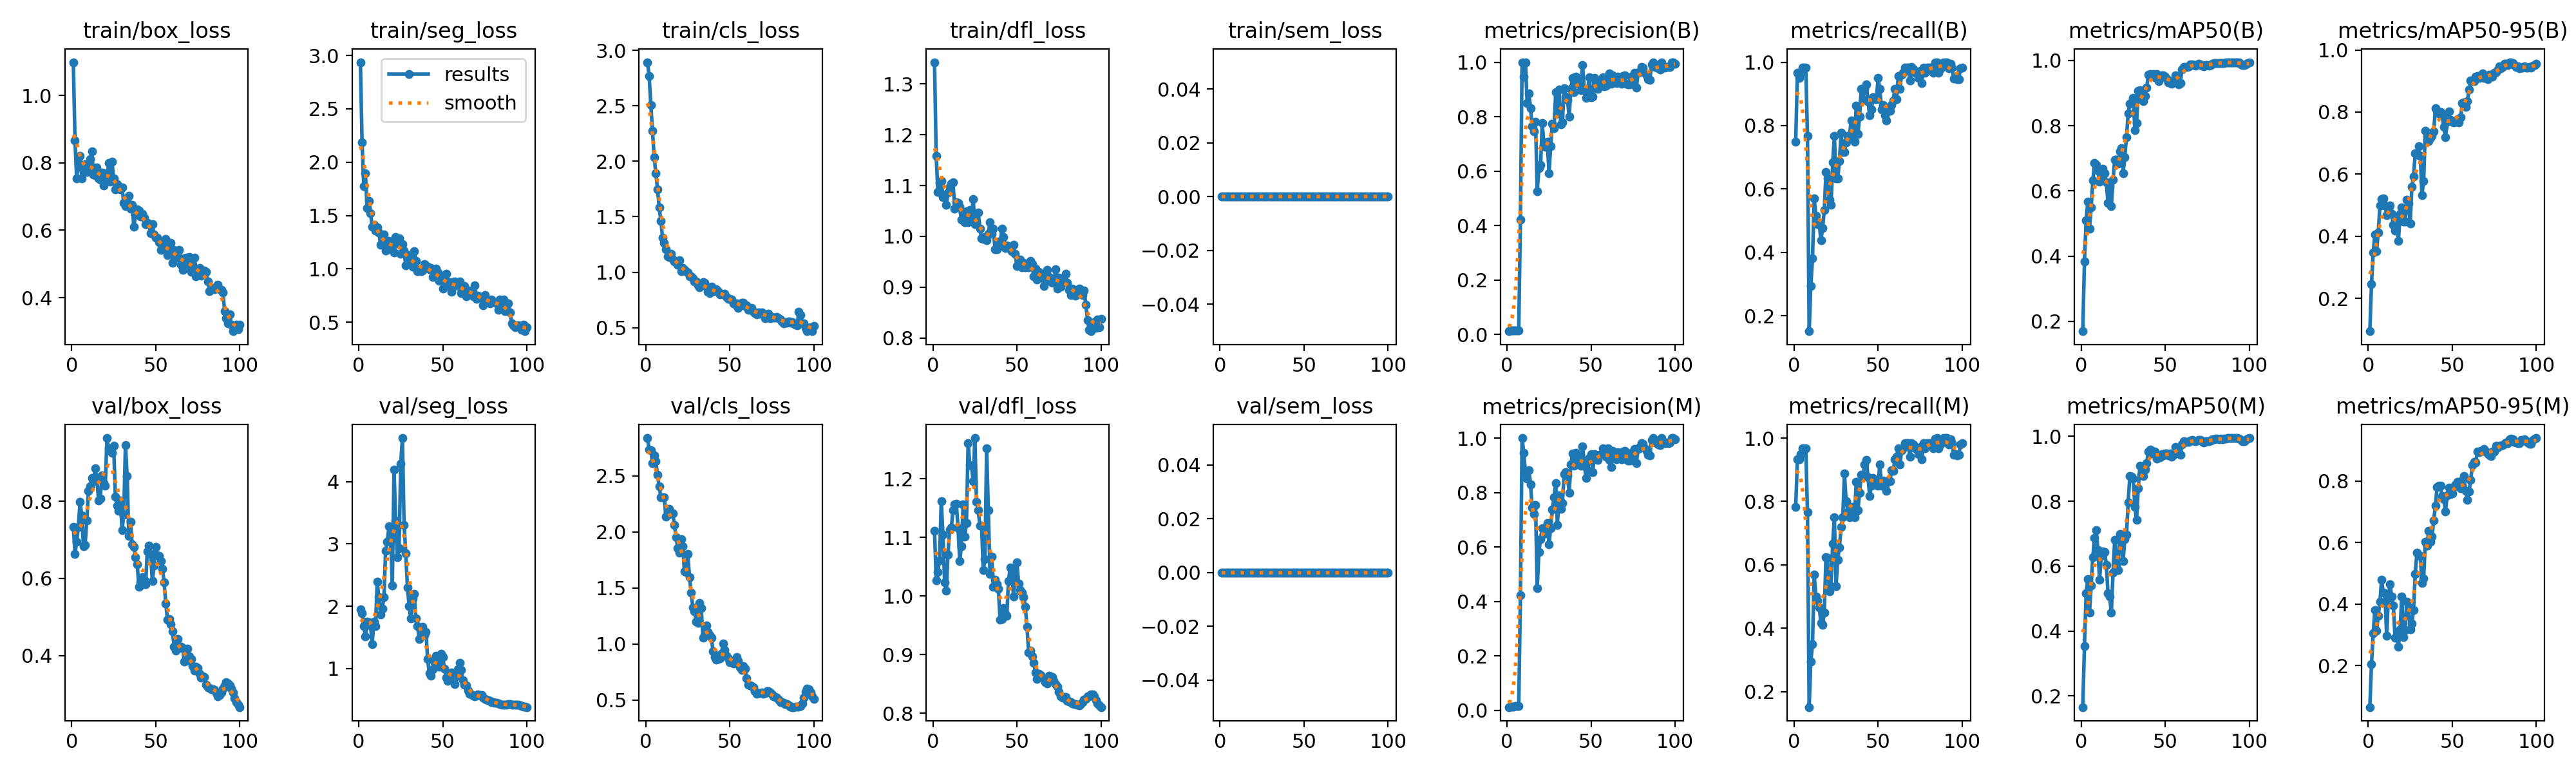

The table this chart was drawn from, first rows:
epoch, time, train/box_loss, train/seg_loss, train/cls_loss, train/dfl_loss, train/sem_loss, metrics/precision(B), metrics/recall(B), metrics/mAP50(B), metrics/mAP50-95(B), metrics/precision(M), metrics/recall(M), metrics/mAP50(M), metrics/mAP50-95(M), val/box_loss, val/seg_loss, val/cls_loss, val/dfl_loss, val/sem_loss, lr/pg0, lr/pg1, lr/pg2
1, 29.21, 1.098, 2.937, 2.895, 1.343, 0, 0.01154, 0.75, 0.1697, 0.09407, 0.01205, 0.7833, 0.1659, 0.0653, 0.7341, 1.951, 2.837, 1.111, 0, 6e-05, 6e-05, 6e-05
2, 52.84, 0.8656, 2.187, 2.77, 1.159, 0, 0.01487, 0.9667, 0.3835, 0.2467, 0.01436, 0.9333, 0.354, 0.2049, 0.6631, 1.887, 2.734, 1.027, 0, 0.0001386, 0.0001386, 0.0001386
3, 77.11, 0.753, 1.774, 2.511, 1.087, 0, 0.01462, 0.95, 0.5104, 0.3482, 0.01436, 0.9333, 0.5161, 0.3053, 0.6954, 1.679, 2.726, 1.041, 0, 0.0002156, 0.0002156, 0.0002156
4, 101.4, 0.8002, 1.898, 2.275, 1.105, 0, 0.01487, 0.9667, 0.5673, 0.4056, 0.01462, 0.95, 0.561, 0.3804, 0.7335, 1.519, 2.614, 1.06, 0, 0.0002911, 0.0002911, 0.0002911
5, 126, 0.82, 1.567, 2.036, 1.109, 0, 0.01513, 0.9833, 0.4845, 0.351, 0.01487, 0.9667, 0.4575, 0.3131, 0.7991, 1.749, 2.684, 1.162, 0, 0.000365, 0.000365, 0.000365
6, 150.3, 0.7546, 1.638, 1.893, 1.078, 0, 0.01513, 0.9833, 0.5495, 0.4128, 0.01487, 0.9667, 0.5409, 0.3611, 0.763, 1.743, 2.63, 1.105, 0, 0.0004372, 0.0004372, 0.0004372
7, 175.8, 0.7869, 1.524, 1.746, 1.082, 0, 0.01513, 0.9833, 0.6322, 0.4986, 0.01487, 0.9667, 0.6287, 0.408, 0.6825, 1.694, 2.508, 1.024, 0, 0.0005079, 0.0005079, 0.0005079
8, 235, 0.7953, 1.397, 1.584, 1.062, 0, 0.4218, 0.7667, 0.6849, 0.519, 0.4218, 0.7667, 0.6876, 0.4791, 0.6862, 1.389, 2.404, 1.009, 0, 0.000577, 0.000577, 0.000577
9, 279.8, 0.7729, 1.412, 1.461, 1.086, 0, 1, 0.1515, 0.6795, 0.5217, 1, 0.1515, 0.7117, 0.4372, 0.7507, 1.749, 2.307, 1.071, 0, 0.0006446, 0.0006446, 0.0006446
10, 305.3, 0.7829, 1.359, 1.311, 1.098, 0, 0.9465, 0.2947, 0.662, 0.5001, 0.9465, 0.2947, 0.6497, 0.4347, 0.8277, 1.678, 2.311, 1.113, 0, 0.0007105, 0.0007105, 0.0007105
11, 341.8, 0.8108, 1.386, 1.266, 1.104, 0, 1, 0.3808, 0.6276, 0.4676, 0.8714, 0.35, 0.5586, 0.2973, 0.8391, 2.395, 2.311, 1.117, 0, 0.0007749, 0.0007749, 0.0007749
12, 366, 0.8335, 1.341, 1.209, 1.106, 0, 0.8506, 0.5696, 0.6425, 0.4887, 0.8506, 0.5696, 0.6319, 0.4203, 0.8596, 2.146, 2.134, 1.147, 0, 0.0008376, 0.0008376, 0.0008376
13, 389.5, 0.7657, 1.223, 1.142, 1.054, 0, 0.8855, 0.5156, 0.6687, 0.4981, 0.8822, 0.4994, 0.6451, 0.4643, 0.8523, 1.861, 2.184, 1.156, 0, 0.0008988, 0.0008988, 0.0008988
14, 412.9, 0.7638, 1.254, 1.139, 1.068, 0, 0.83, 0.4884, 0.6549, 0.4711, 0.83, 0.4884, 0.6437, 0.4242, 0.8847, 1.96, 2.206, 1.157, 0, 0.0009584, 0.0009584, 0.0009584
15, 436.5, 0.7856, 1.325, 1.167, 1.065, 0, 0.7653, 0.4892, 0.6257, 0.4361, 0.7455, 0.4667, 0.6046, 0.3962, 0.8585, 2.147, 2.161, 1.115, 0, 0.001016, 0.001016, 0.001016
16, 459.5, 0.7545, 1.169, 1.114, 1.058, 0, 0.7449, 0.438, 0.5636, 0.4178, 0.72, 0.4167, 0.5171, 0.29, 0.8023, 2.886, 2.167, 1.06, 0, 0.001073, 0.001073, 0.001073
17, 482.9, 0.7504, 1.264, 1.095, 1.032, 0, 0.7811, 0.476, 0.6128, 0.4512, 0.7546, 0.41, 0.5057, 0.2975, 0.8073, 3.034, 2.064, 1.085, 0, 0.001128, 0.001128, 0.001128
18, 506.2, 0.7702, 1.26, 1.093, 1.046, 0, 0.5251, 0.5333, 0.5534, 0.3846, 0.4488, 0.45, 0.4566, 0.2616, 0.8667, 3.282, 1.955, 1.156, 0, 0.001181, 0.001181, 0.001181
19, 529.4, 0.7322, 1.204, 1.067, 1.028, 0, 0.6105, 0.653, 0.6341, 0.4729, 0.5813, 0.6249, 0.5808, 0.3173, 0.8474, 3.07, 1.856, 1.101, 0, 0.001233, 0.001233, 0.001233
20, 552.3, 0.7684, 1.178, 1.11, 1.049, 0, 0.6233, 0.6343, 0.6963, 0.4921, 0.629, 0.6218, 0.6818, 0.425, 0.8405, 2.335, 1.813, 1.124, 0, 0.001283, 0.001283, 0.001283
21, 576.2, 0.7476, 1.154, 1.01, 1.028, 0, 0.7754, 0.5667, 0.6949, 0.4469, 0.6683, 0.5167, 0.6034, 0.2937, 0.9638, 4.192, 1.933, 1.261, 0, 0.001331, 0.001331, 0.001331
22, 600.1, 0.8003, 1.296, 1.038, 1.052, 0, 0.6937, 0.55, 0.6833, 0.4476, 0.6481, 0.5333, 0.5889, 0.3151, 0.9365, 3.382, 1.875, 1.224, 0, 0.001378, 0.001378, 0.001378
23, 623.7, 0.7437, 1.24, 1.02, 1.035, 0, 0.6896, 0.6833, 0.7203, 0.518, 0.6708, 0.6667, 0.6995, 0.408, 0.9359, 2.792, 1.646, 1.222, 0, 0.001424, 0.001424, 0.001424
24, 647.6, 0.803, 1.285, 1.01, 1.074, 0, 0.7082, 0.7667, 0.7314, 0.5049, 0.6881, 0.75, 0.6758, 0.3904, 0.9253, 2.931, 1.643, 1.196, 0, 0.001467, 0.001467, 0.001467
25, 670.6, 0.7541, 1.144, 0.9957, 1.024, 0, 0.5916, 0.6333, 0.6549, 0.4408, 0.6105, 0.5333, 0.6156, 0.3186, 0.9432, 4.293, 1.803, 1.269, 0, 0.00151, 0.00151, 0.00151
26, 693.6, 0.721, 1.23, 0.9625, 1.028, 0, 0.6917, 0.6333, 0.7039, 0.5598, 0.6699, 0.6167, 0.6833, 0.3369, 0.8122, 4.702, 1.597, 1.16, 0, 0.001505, 0.001505, 0.001505
27, 717.3, 0.7359, 1.173, 0.9617, 1.046, 0, 0.7746, 0.6874, 0.7651, 0.5934, 0.7372, 0.6547, 0.6962, 0.3815, 0.7886, 3.308, 1.459, 1.146, 0, 0.001485, 0.001485, 0.001485
28, 740.9, 0.725, 1.03, 0.9459, 1.015, 0, 0.7566, 0.7773, 0.8383, 0.6669, 0.7825, 0.7195, 0.7957, 0.4982, 0.7753, 2.847, 1.325, 1.12, 0, 0.001465, 0.001465, 0.001465
29, 764.3, 0.7207, 1.125, 0.9155, 0.9966, 0, 0.8906, 0.7167, 0.8677, 0.6623, 0.8337, 0.75, 0.8779, 0.5669, 0.8016, 2.297, 1.293, 1.119, 0, 0.001446, 0.001446, 0.001446
30, 787.9, 0.7278, 1.127, 0.9178, 0.9943, 0, 0.8121, 0.7167, 0.8717, 0.6907, 0.6805, 0.8875, 0.8749, 0.5585, 0.7247, 2.001, 1.202, 1.044, 0, 0.001426, 0.001426, 0.001426
31, 811.3, 0.681, 1.048, 0.8807, 0.9984, 0, 0.8996, 0.7471, 0.8852, 0.6596, 0.7906, 0.8, 0.8691, 0.5574, 0.7657, 1.802, 1.191, 1.063, 0, 0.001406, 0.001406, 0.001406
32, 834.5, 0.6719, 1.022, 0.8644, 0.9926, 0, 0.7715, 0.7667, 0.7865, 0.533, 0.7389, 0.7667, 0.7824, 0.4684, 0.9457, 2.129, 1.369, 1.252, 0, 0.001386, 0.001386, 0.001386
33, 857.9, 0.6913, 1.164, 0.901, 1.005, 0, 0.7788, 0.7667, 0.8077, 0.5772, 0.7611, 0.75, 0.743, 0.483, 0.8656, 2.202, 1.324, 1.147, 0, 0.001366, 0.001366, 0.001366
34, 881.2, 0.7024, 1.076, 0.9078, 1.028, 0, 0.9044, 0.8167, 0.9061, 0.7395, 0.8675, 0.7833, 0.8407, 0.6017, 0.7106, 1.8, 1.059, 1.037, 0, 0.001347, 0.001347, 0.001347
35, 904.4, 0.6633, 0.9757, 0.9057, 1.004, 0, 0.8741, 0.7833, 0.9089, 0.7097, 0.8741, 0.7833, 0.9089, 0.5906, 0.7473, 1.676, 1.082, 1.067, 0, 0.001327, 0.001327, 0.001327
36, 928.3, 0.675, 0.9924, 0.8669, 1.015, 0, 0.8618, 0.75, 0.8809, 0.7061, 0.8618, 0.75, 0.8809, 0.6381, 0.6875, 1.471, 1.168, 1.016, 0, 0.001307, 0.001307, 0.001307
37, 951.7, 0.6097, 0.9801, 0.8243, 0.9742, 0, 0.7991, 0.8619, 0.8752, 0.717, 0.7991, 0.8619, 0.8787, 0.6031, 0.6814, 1.652, 1.107, 1.028, 0, 0.001287, 0.001287, 0.001287
38, 975, 0.6474, 0.9867, 0.8127, 0.9741, 0, 0.9026, 0.7728, 0.8907, 0.723, 0.9026, 0.7728, 0.8983, 0.6185, 0.6546, 1.666, 1.077, 1.02, 0, 0.001267, 0.001267, 0.001267
39, 998.3, 0.6623, 1.043, 0.8704, 0.9898, 0, 0.9431, 0.8281, 0.9174, 0.737, 0.9431, 0.8281, 0.9174, 0.6726, 0.6368, 1.532, 1.059, 1.012, 0, 0.001248, 0.001248, 0.001248
40, 1022, 0.658, 1.035, 0.8299, 0.9815, 0, 0.8893, 0.9167, 0.9555, 0.8121, 0.8977, 0.8833, 0.9537, 0.7192, 0.5783, 1.586, 0.9381, 0.9597, 0, 0.001228, 0.001228, 0.001228
41, 1045, 0.6412, 1.02, 0.8302, 1.015, 0, 0.9463, 0.8813, 0.9586, 0.8041, 0.9463, 0.8813, 0.9586, 0.7809, 0.5903, 1.151, 0.8842, 0.9612, 0, 0.001208, 0.001208, 0.001208
42, 1068, 0.649, 0.9948, 0.8434, 0.999, 0, 0.93, 0.9167, 0.9517, 0.7953, 0.93, 0.9167, 0.9475, 0.7846, 0.6035, 0.9198, 0.8636, 0.9795, 0, 0.001188, 0.001188, 0.001188
43, 1091, 0.6374, 1.008, 0.8262, 0.9777, 0, 0.9178, 0.9301, 0.9576, 0.8008, 0.9178, 0.9301, 0.9541, 0.7854, 0.5968, 0.8867, 0.8677, 0.9693, 0, 0.001168, 0.001168, 0.001168
44, 1114, 0.619, 0.9258, 0.8017, 0.9816, 0, 0.8975, 0.8761, 0.9493, 0.7905, 0.8975, 0.8761, 0.9542, 0.7505, 0.5854, 0.9868, 0.8719, 0.9665, 0, 0.001149, 0.001149, 0.001149
45, 1137, 0.6212, 0.94, 0.803, 0.977, 0, 0.9903, 0.8333, 0.9584, 0.7522, 0.9697, 0.8167, 0.9321, 0.7411, 0.6696, 1.11, 0.9121, 1.025, 0, 0.001129, 0.001129, 0.001129
46, 1160, 0.6182, 1.003, 0.8007, 0.979, 0, 0.8976, 0.85, 0.9367, 0.718, 0.909, 0.85, 0.9402, 0.7018, 0.6844, 1.2, 1.007, 1.048, 0, 0.001109, 0.001109, 0.001109
47, 1183, 0.5917, 0.9665, 0.8079, 0.9702, 0, 0.8697, 0.8901, 0.9496, 0.7678, 0.8536, 0.8743, 0.9362, 0.7545, 0.6633, 1.11, 0.9501, 1.044, 0, 0.001089, 0.001089, 0.001089
48, 1206, 0.6185, 0.8898, 0.7785, 0.9839, 0, 0.8994, 0.8833, 0.9535, 0.802, 0.8817, 0.8667, 0.9458, 0.7784, 0.5934, 1.025, 0.893, 0.9988, 0, 0.001069, 0.001069, 0.001069
49, 1229, 0.5885, 0.9343, 0.7601, 0.9652, 0, 0.9435, 0.8833, 0.9539, 0.7743, 0.9274, 0.8511, 0.9407, 0.7574, 0.633, 1.239, 0.8729, 1.034, 0, 0.00105, 0.00105, 0.00105
50, 1254, 0.5788, 0.8157, 0.7587, 0.9419, 0, 0.8723, 0.95, 0.9512, 0.769, 0.9402, 0.85, 0.947, 0.7588, 0.6818, 1.183, 0.8356, 1.057, 0, 0.00103, 0.00103, 0.00103
51, 1277, 0.5776, 0.8908, 0.7505, 0.9499, 0, 0.874, 0.9167, 0.9431, 0.7673, 0.874, 0.9167, 0.9481, 0.78, 0.6594, 0.9963, 0.8379, 1.021, 0, 0.00101, 0.00101, 0.00101
52, 1300, 0.5641, 0.9532, 0.7159, 0.954, 0, 0.9413, 0.85, 0.9329, 0.7682, 0.9413, 0.85, 0.9416, 0.7886, 0.6582, 0.847, 0.8295, 1.01, 0, 0.0009902, 0.0009902, 0.0009902
53, 1324, 0.5416, 0.8454, 0.7115, 0.939, 0, 0.9285, 0.866, 0.9362, 0.7764, 0.9285, 0.866, 0.9468, 0.797, 0.6454, 0.8029, 0.8345, 1.005, 0, 0.0009704, 0.0009704, 0.0009704
54, 1347, 0.5507, 0.8757, 0.7188, 0.9482, 0, 0.9007, 0.8333, 0.9281, 0.7669, 0.9201, 0.85, 0.9366, 0.7817, 0.6251, 0.9089, 0.8848, 0.9985, 0, 0.0009506, 0.0009506, 0.0009506
55, 1370, 0.5455, 0.7859, 0.6802, 0.9397, 0, 0.9197, 0.8167, 0.9342, 0.7823, 0.9387, 0.8333, 0.9426, 0.7761, 0.5902, 0.9295, 0.8512, 0.9821, 0, 0.0009308, 0.0009308, 0.0009308
56, 1394, 0.5741, 0.8737, 0.6984, 0.9431, 0, 0.921, 0.85, 0.9551, 0.828, 0.9403, 0.8667, 0.9663, 0.8013, 0.535, 0.809, 0.7924, 0.9474, 0, 0.000911, 0.000911, 0.000911
57, 1417, 0.5256, 0.881, 0.7219, 0.9397, 0, 0.9442, 0.8468, 0.9503, 0.8318, 0.9628, 0.8633, 0.961, 0.8167, 0.4926, 0.7476, 0.7688, 0.9038, 0, 0.0008912, 0.0008912, 0.0008912
58, 1441, 0.5511, 0.8435, 0.7222, 0.9517, 0, 0.9121, 0.8647, 0.9264, 0.8173, 0.9472, 0.8976, 0.9515, 0.769, 0.4953, 0.8704, 0.8042, 0.9074, 0, 0.0008714, 0.0008714, 0.0008714
59, 1464, 0.5626, 0.8368, 0.6962, 0.9454, 0, 0.9135, 0.8802, 0.9315, 0.8343, 0.9308, 0.8964, 0.9425, 0.7397, 0.4804, 0.983, 0.7782, 0.897, 0, 0.0008516, 0.0008516, 0.0008516
60, 1487, 0.5029, 0.8827, 0.6993, 0.9213, 0, 0.9458, 0.9167, 0.9713, 0.8718, 0.9631, 0.9333, 0.9753, 0.766, 0.4621, 1.088, 0.6929, 0.8864, 0, 0.0008318, 0.0008318, 0.0008318
... 40 more rows
